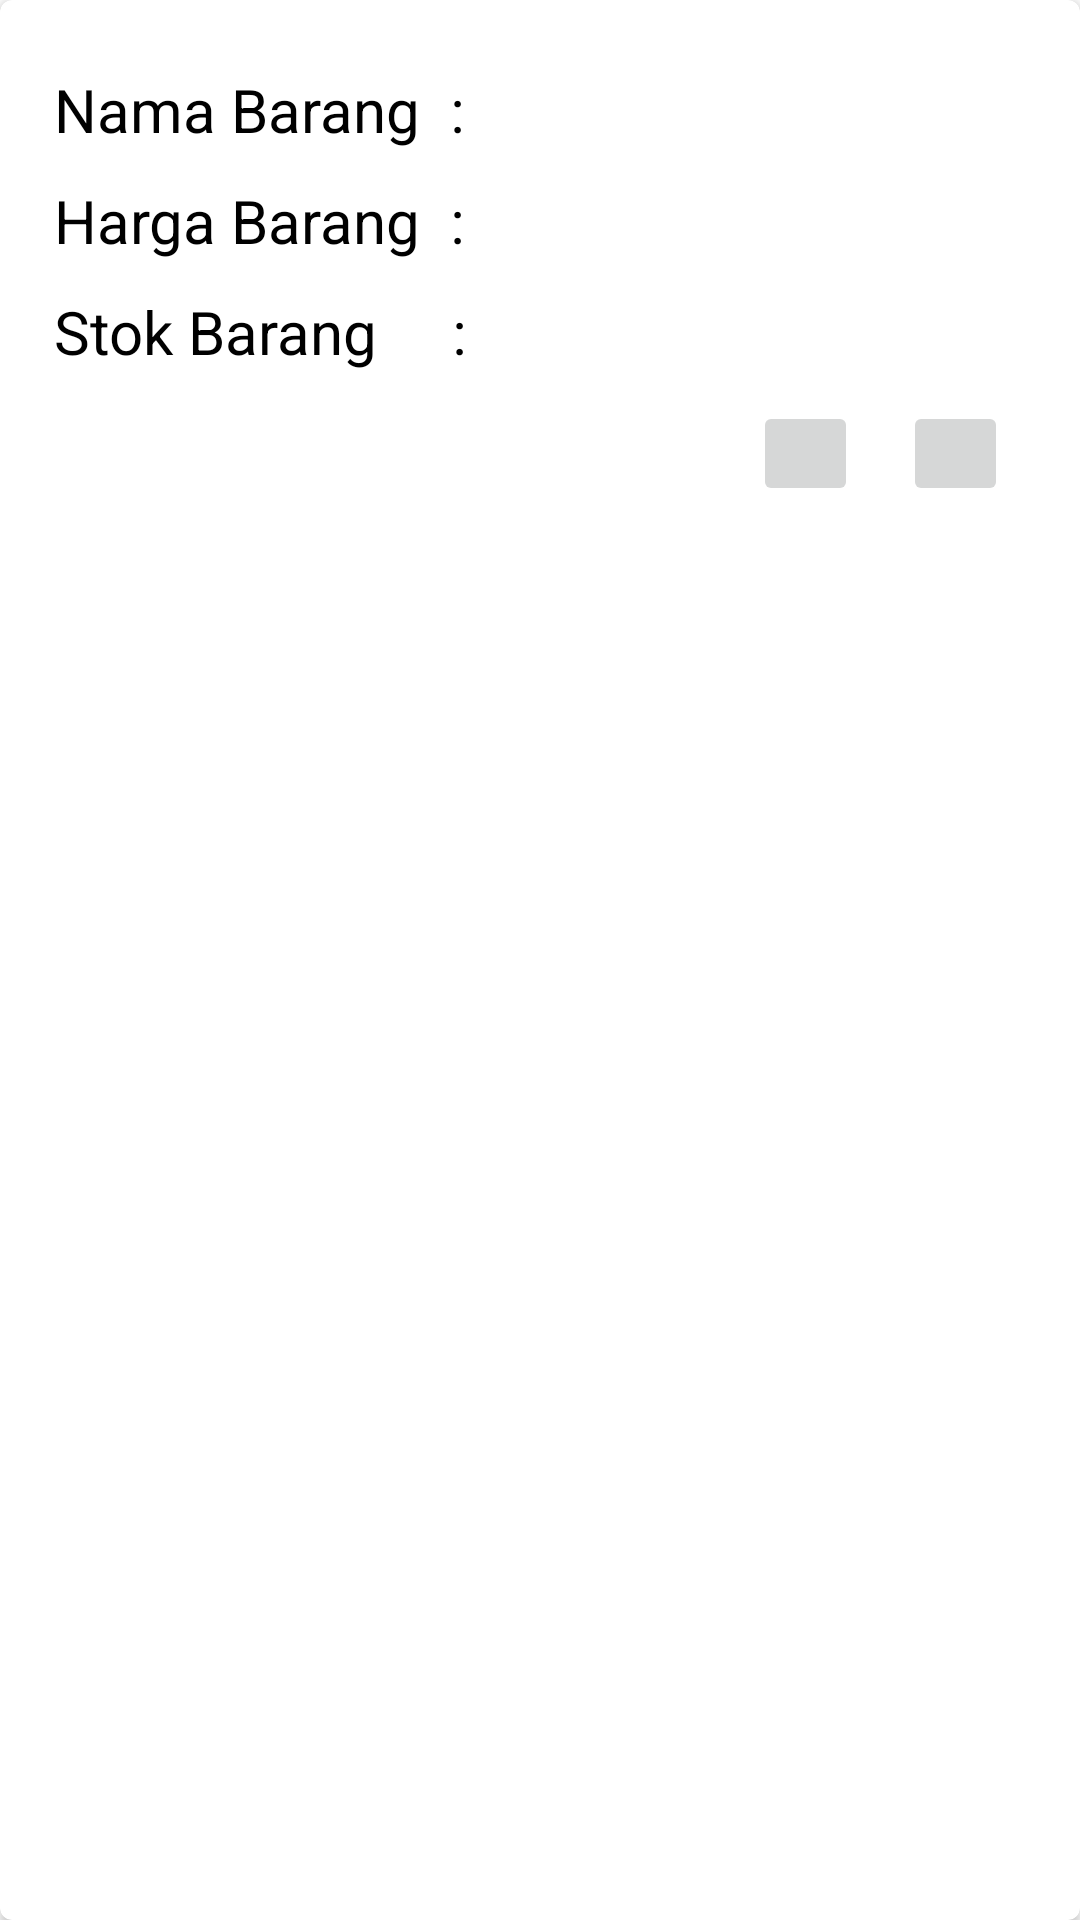

Write the Android layout XML for this screen, with the resource values it uses.
<!-- AndroidManifest.xml: application theme Theme.Formatif1_UmaHayu_XIIPPLG3 -->
<!-- res/layout/barang_adapter.xml -->
<?xml version="1.0" encoding="utf-8"?>
<androidx.cardview.widget.CardView xmlns:android="http://schemas.android.com/apk/res/android"
    xmlns:app="http://schemas.android.com/apk/res-auto"
    xmlns:tools="http://schemas.android.com/tools"
    android:layout_width="match_parent"
    android:layout_height="wrap_content"
    android:layout_marginLeft="8dp"
    android:layout_marginTop="4dp"
    android:layout_marginRight="8dp"
    android:layout_marginBottom="4dp"
    app:cardCornerRadius="4dp"
    android:layout_gravity="center">

    <androidx.constraintlayout.widget.ConstraintLayout
        android:layout_width="match_parent"
        android:layout_height="191dp"
        android:padding="8dp">

        <TextView
            android:id="@+id/tv2"
            android:layout_width="wrap_content"
            android:layout_height="wrap_content"
            android:layout_marginStart="10dp"
            android:layout_marginTop="15dp"
            android:text="Nama Barang  : "
            android:textColor="@color/black"
            android:textSize="20sp"
            app:layout_constraintStart_toStartOf="parent"
            app:layout_constraintTop_toTopOf="parent" />

        <TextView
            android:id="@+id/tv_nama_barang"
            android:layout_width="wrap_content"
            android:layout_height="27dp"
            android:layout_marginStart="5dp"
            android:layout_marginTop="15dp"
            android:textColor="@color/black"
            android:textSize="20sp"
            app:layout_constraintStart_toEndOf="@+id/tv2"
            app:layout_constraintTop_toTopOf="parent" />

        <TextView
            android:id="@+id/tv1"
            android:layout_width="wrap_content"
            android:layout_height="wrap_content"
            android:layout_below="@id/tv_nama_barang"
            android:layout_marginStart="10dp"
            android:layout_marginTop="10dp"
            android:ellipsize="end"
            android:maxLines="5"
            android:text="Harga Barang  : "
            android:textColor="@color/black"
            android:textSize="20sp"
            app:layout_constraintStart_toStartOf="parent"
            app:layout_constraintTop_toBottomOf="@+id/tv_nama_barang" />

        <TextView
            android:id="@+id/tv_harga_barang"
            android:layout_width="wrap_content"
            android:layout_height="27dp"
            android:layout_marginStart="5dp"
            android:layout_marginTop="10dp"
            android:textColor="@color/black"
            android:textSize="20sp"
            app:layout_constraintStart_toEndOf="@+id/tv1"
            app:layout_constraintTop_toBottomOf="@+id/tv_nama_barang" />

        <TextView
            android:id="@+id/tv"
            android:layout_width="wrap_content"
            android:layout_height="wrap_content"
            android:layout_below="@id/tv1"
            android:layout_marginStart="10dp"
            android:layout_marginTop="10dp"
            android:ellipsize="end"
            android:maxLines="5"
            android:text="Stok Barang     : "
            android:textColor="@color/black"
            android:textSize="20sp"
            app:layout_constraintStart_toStartOf="parent"
            app:layout_constraintTop_toBottomOf="@+id/tv_harga_barang" />

        <TextView
            android:id="@+id/tv_item_stok"
            android:layout_width="wrap_content"
            android:layout_height="27dp"
            android:layout_marginStart="5dp"
            android:layout_marginTop="10dp"
            android:textColor="@color/black"
            android:textSize="20sp"
            app:layout_constraintStart_toEndOf="@+id/tv"
            app:layout_constraintTop_toBottomOf="@+id/tv_harga_barang" />

        <ImageButton
            android:id="@+id/img_edit"
            android:layout_width="35dp"
            android:layout_height="35dp"
            android:layout_alignParentEnd="true"
            android:layout_marginTop="5dp"
            android:layout_marginEnd="16dp"
            app:layout_constraintBottom_toBottomOf="parent"
            app:layout_constraintEnd_toEndOf="parent"
            app:layout_constraintTop_toTopOf="parent"
            app:layout_constraintVertical_bias="0.894"
            app:srcCompat="@drawable/ic_baseline_create_24" />

        <ImageButton
            android:id="@+id/img_delete"
            android:layout_width="35dp"
            android:layout_height="35dp"
            android:layout_alignParentEnd="true"
            android:layout_marginTop="5dp"
            android:layout_marginEnd="15dp"
            app:layout_constraintBottom_toBottomOf="parent"
            app:layout_constraintEnd_toStartOf="@+id/img_edit"
            app:layout_constraintTop_toTopOf="parent"
            app:layout_constraintVertical_bias="0.894"
            app:srcCompat="@drawable/ic_baseline_delete_24" />

    </androidx.constraintlayout.widget.ConstraintLayout>

</androidx.cardview.widget.CardView>
<!-- resources referenced by this layout -->
<resources>
  <color name="black">#FF000000</color>
  <style name="Theme.Formatif1_UmaHayu_XIIPPLG3" parent="Theme.MaterialComponents.DayNight.DarkActionBar">
          
          <item name="colorPrimary">@color/purple_500</item>
          <item name="colorPrimaryVariant">@color/purple_700</item>
          <item name="colorOnPrimary">@color/white</item>
          
          <item name="colorSecondary">@color/teal_200</item>
          <item name="colorSecondaryVariant">@color/teal_700</item>
          <item name="colorOnSecondary">@color/black</item>
          
          <item name="android:statusBarColor" tools:targetApi="l">?attr/colorPrimaryVariant</item>
          
      </style>
  <color name="purple_500">#FF6200EE</color>
  <color name="purple_700">#FF3700B3</color>
  <color name="white">#FFFFFFFF</color>
  <color name="teal_200">#FF03DAC5</color>
  <color name="teal_700">#FF018786</color>
</resources>
